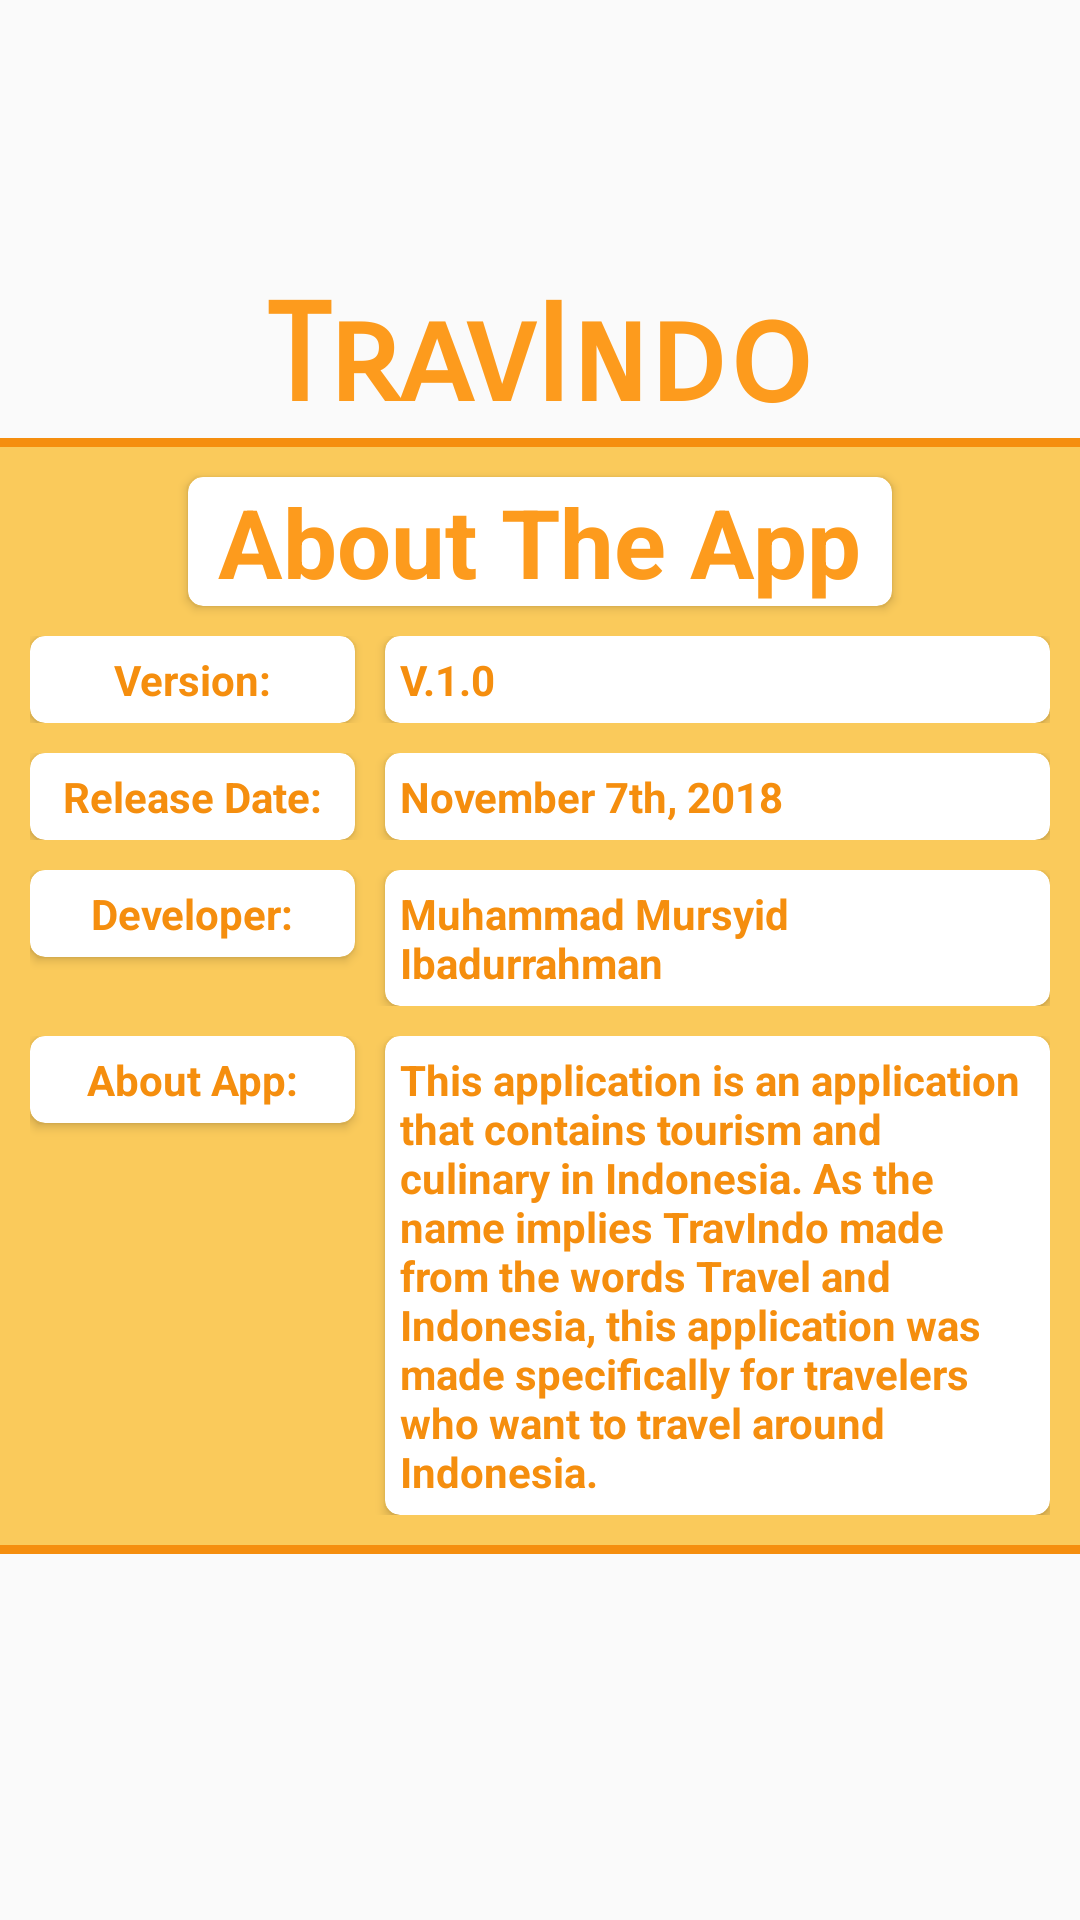

This screen was rendered from an Android layout file. Write that file and the resources it references.
<!-- AndroidManifest.xml: application theme AppTheme -->
<!-- res/layout/activity_about_app.xml -->
<?xml version="1.0" encoding="utf-8"?>
<LinearLayout
    xmlns:android="http://schemas.android.com/apk/res/android"
    xmlns:app="http://schemas.android.com/apk/res-auto"
    xmlns:tools="http://schemas.android.com/tools"
    android:layout_width="match_parent"
    android:layout_height="match_parent"
    android:orientation="vertical"
    android:gravity="center"
    tools:context=".AboutAppActivity">

    <ImageView
        android:layout_width="150dp"
        android:layout_height="150dp"
        android:src="@drawable/icon_aplikasi"/>

    <TextView
        android:textAlignment="center"
        android:layout_width="match_parent"
        android:layout_height="wrap_content"
        android:text="TravIndo"
        android:fontFamily="sans-serif-smallcaps"
        android:textStyle="bold"
        android:textSize="45sp"
        android:textColor="#fd9b1d"/>

    <View
        android:layout_width="match_parent"
        android:layout_height="3dp"
        android:background="#f58e0e"/>

    <LinearLayout
        android:background="#faca5b"
        android:layout_width="match_parent"
        android:layout_height="wrap_content"
        android:orientation="vertical"
        android:gravity="center">

        <android.support.v7.widget.CardView
            app:cardCornerRadius="5dp"
            android:layout_marginTop="10dp"
            android:layout_width="wrap_content"
            android:layout_height="wrap_content">

            <TextView
                android:layout_marginLeft="10dp"
                android:layout_marginRight="10dp"
                android:layout_width="wrap_content"
                android:layout_height="wrap_content"
                android:text="About The App"
                android:textColor="#fd9b1d"
                android:textStyle="bold"
                android:textSize="32dp"/>

        </android.support.v7.widget.CardView>

        <LinearLayout
            android:layout_width="match_parent"
            android:layout_height="wrap_content"
            android:layout_margin="10dp"
            android:orientation="horizontal">

            <android.support.v7.widget.CardView
                android:layout_width="match_parent"
                android:layout_height="wrap_content"
                android:layout_marginRight="5dp"
                android:layout_weight="2"
                app:cardCornerRadius="5dp">

                <TextView
                    android:layout_width="match_parent"
                    android:layout_height="wrap_content"
                    android:layout_margin="5dp"
                    android:text="Version:"
                    android:textAlignment="center"
                    android:textColor="#f58e0e"
                    android:textStyle="bold" />

            </android.support.v7.widget.CardView>

            <android.support.v7.widget.CardView
                android:layout_width="match_parent"
                android:layout_height="wrap_content"
                android:layout_marginLeft="5dp"
                android:layout_weight="1"
                app:cardCornerRadius="5dp">

                <TextView
                    android:layout_width="match_parent"
                    android:layout_height="wrap_content"
                    android:layout_margin="5dp"
                    android:text="V.1.0"
                    android:textColor="#f58e0e"
                    android:textStyle="bold" />

            </android.support.v7.widget.CardView>

        </LinearLayout>

        <LinearLayout
            android:layout_width="match_parent"
            android:layout_height="wrap_content"
            android:layout_marginLeft="10dp"
            android:layout_marginRight="10dp"
            android:layout_marginBottom="10dp"
            android:orientation="horizontal">

            <android.support.v7.widget.CardView
                android:layout_width="match_parent"
                android:layout_height="wrap_content"
                android:layout_marginRight="5dp"
                android:layout_weight="2"
                app:cardCornerRadius="5dp">

                <TextView
                    android:layout_width="match_parent"
                    android:layout_height="wrap_content"
                    android:layout_margin="5dp"
                    android:text="Release Date:"
                    android:textAlignment="center"
                    android:textColor="#f58e0e"
                    android:textStyle="bold" />

            </android.support.v7.widget.CardView>

            <android.support.v7.widget.CardView
                android:layout_width="match_parent"
                android:layout_height="wrap_content"
                android:layout_marginLeft="5dp"
                android:layout_weight="1"
                app:cardCornerRadius="5dp">

                <TextView
                    android:layout_width="match_parent"
                    android:layout_height="wrap_content"
                    android:layout_margin="5dp"
                    android:text="November 7th, 2018"
                    android:textColor="#f58e0e"
                    android:textStyle="bold" />

            </android.support.v7.widget.CardView>

        </LinearLayout>

        <LinearLayout
            android:layout_width="match_parent"
            android:layout_height="wrap_content"
            android:layout_marginLeft="10dp"
            android:layout_marginRight="10dp"
            android:layout_marginBottom="10dp"
            android:orientation="horizontal">

            <android.support.v7.widget.CardView
                android:layout_width="match_parent"
                android:layout_height="wrap_content"
                android:layout_marginRight="5dp"
                android:layout_weight="2"
                app:cardCornerRadius="5dp">

                <TextView
                    android:layout_width="match_parent"
                    android:layout_height="wrap_content"
                    android:layout_margin="5dp"
                    android:text="Developer:"
                    android:textAlignment="center"
                    android:textColor="#f58e0e"
                    android:textStyle="bold" />

            </android.support.v7.widget.CardView>

            <android.support.v7.widget.CardView
                android:layout_width="match_parent"
                android:layout_height="wrap_content"
                android:layout_marginLeft="5dp"
                android:layout_weight="1"
                app:cardCornerRadius="5dp">

                <TextView
                    android:layout_width="match_parent"
                    android:layout_height="wrap_content"
                    android:layout_margin="5dp"
                    android:text="Muhammad Mursyid Ibadurrahman"
                    android:textColor="#f58e0e"
                    android:textStyle="bold" />

            </android.support.v7.widget.CardView>

        </LinearLayout>

        <LinearLayout
            android:layout_width="match_parent"
            android:layout_height="wrap_content"
            android:layout_marginLeft="10dp"
            android:layout_marginRight="10dp"
            android:layout_marginBottom="10dp"
            android:orientation="horizontal">

            <android.support.v7.widget.CardView
                android:layout_width="match_parent"
                android:layout_height="wrap_content"
                android:layout_marginRight="5dp"
                android:layout_weight="2"
                app:cardCornerRadius="5dp">

                <TextView
                    android:layout_width="match_parent"
                    android:layout_height="wrap_content"
                    android:layout_margin="5dp"
                    android:text="About App:"
                    android:textAlignment="center"
                    android:textColor="#f58e0e"
                    android:textStyle="bold" />

            </android.support.v7.widget.CardView>

            <android.support.v7.widget.CardView
                android:layout_width="match_parent"
                android:layout_height="wrap_content"
                android:layout_marginLeft="5dp"
                android:layout_weight="1"
                app:cardCornerRadius="5dp">

                <TextView
                    android:layout_width="match_parent"
                    android:layout_height="wrap_content"
                    android:layout_margin="5dp"
                    android:text="@string/about_app"
                    android:textColor="#f58e0e"
                    android:textStyle="bold" />

            </android.support.v7.widget.CardView>

        </LinearLayout>

    </LinearLayout>

    <View
        android:layout_width="match_parent"
        android:layout_height="3dp"
        android:background="#f58e0e"
        android:layout_marginBottom="180dp"/>

</LinearLayout>
<!-- resources referenced by this layout -->
<resources>
  <string name="about_app">This application is an application that contains tourism and culinary in Indonesia. As the name implies TravIndo made from the words Travel and Indonesia, this application was made specifically for travelers who want to travel around Indonesia.</string>
  <style name="AppTheme" parent="Theme.AppCompat.Light.NoActionBar">
          
          <item name="colorPrimary">@color/colorPrimary</item>
          <item name="colorPrimaryDark">@color/colorPrimaryDark</item>
          <item name="colorAccent">#fd9b1d</item>
      </style>
  <!-- not gathered from this repository: default colours our renderer supplied (Android Studio template values) -->
  <color name="colorPrimary">#FF6200EE</color>
  <color name="colorPrimaryDark">#FF3700B3</color>
</resources>
